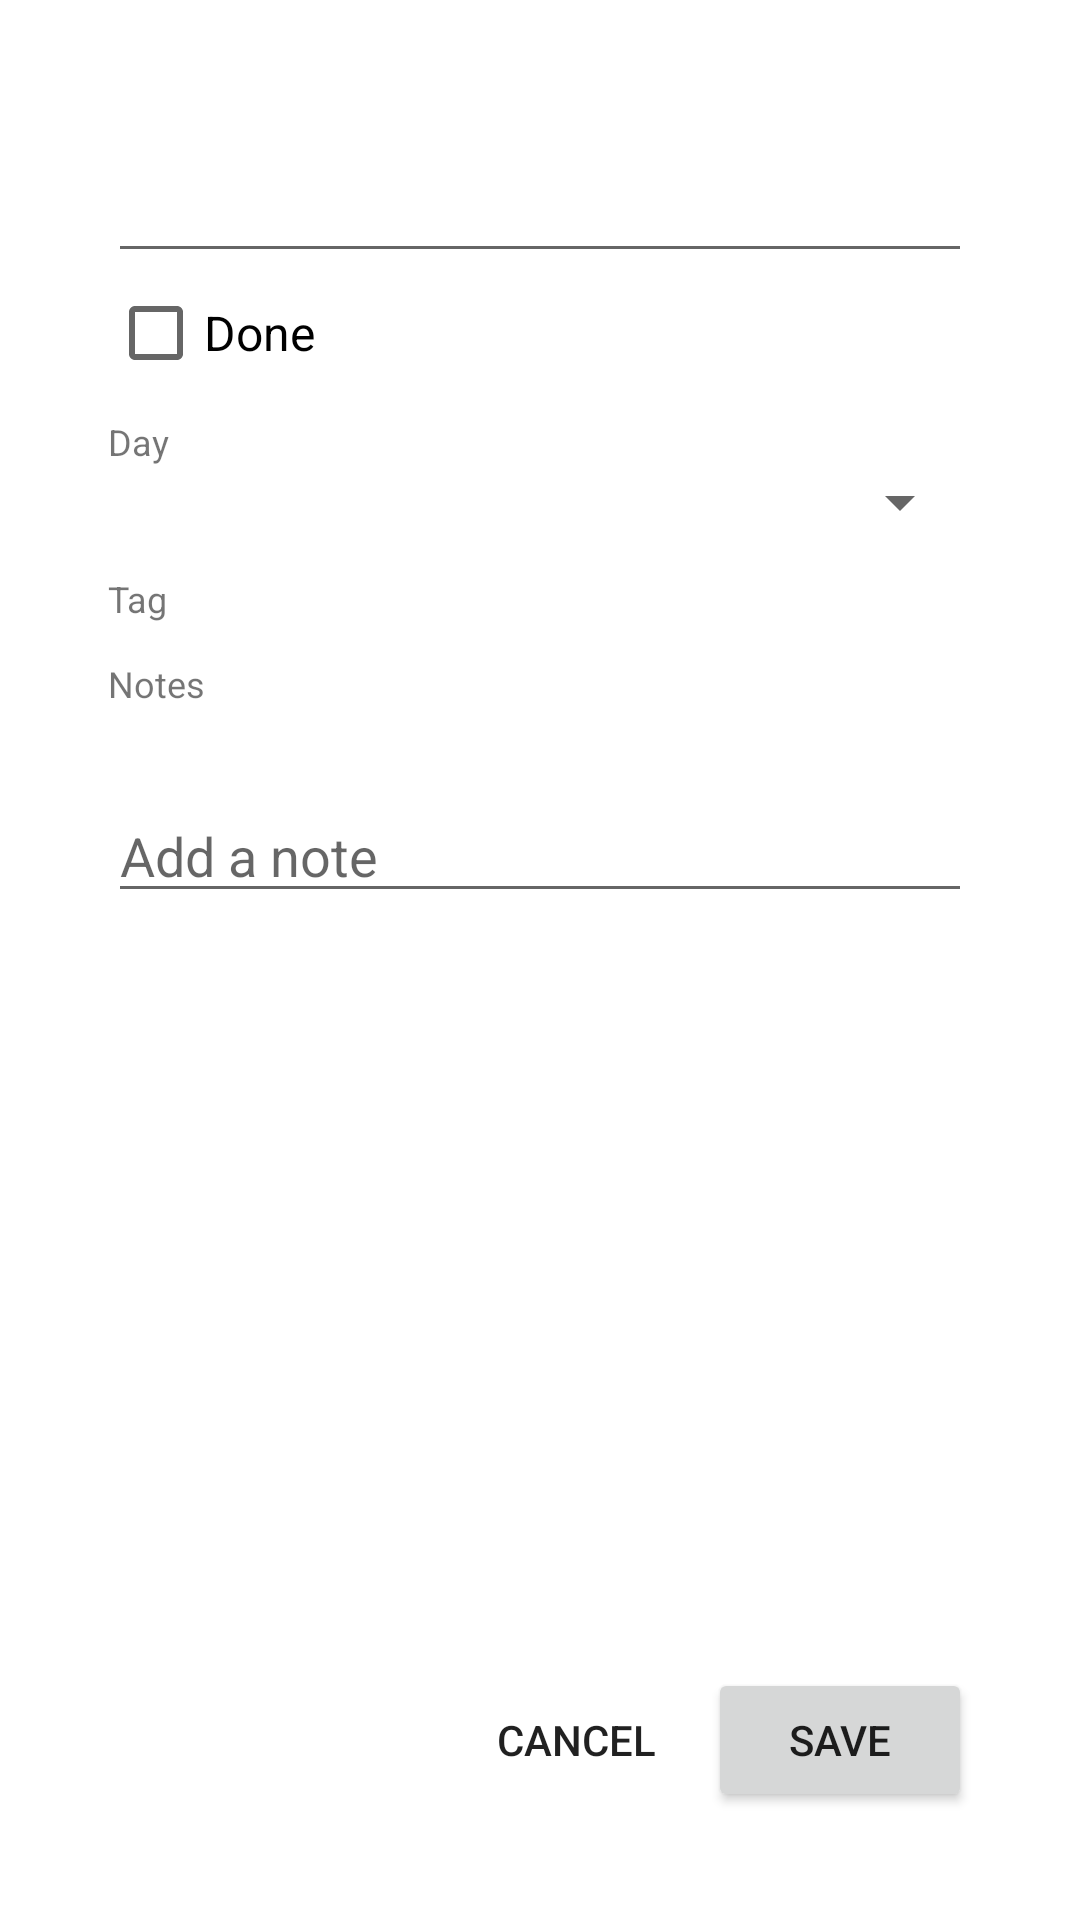

The Android layout XML behind this screen, and the referenced resources:
<!-- AndroidManifest.xml: activity theme Theme.Ready.Dialog -->
<!-- res/layout/activity_edit_item.xml -->
<?xml version="1.0" encoding="utf-8"?>
<LinearLayout xmlns:android="http://schemas.android.com/apk/res/android"
    android:layout_width="match_parent"
    android:layout_height="wrap_content"
    android:orientation="vertical"
    android:padding="20dp">

    <ScrollView
        android:layout_width="match_parent"
        android:layout_height="wrap_content"
        android:layout_weight="1">

        <LinearLayout
            android:layout_width="match_parent"
            android:layout_height="wrap_content"
            android:orientation="vertical">

            <TextView
                android:id="@+id/context"
                android:layout_width="match_parent"
                android:layout_height="wrap_content"
                android:textSize="12sp" />

            <EditText
                android:id="@+id/title"
                android:layout_width="match_parent"
                android:layout_height="wrap_content"
                android:inputType="textCapSentences|textMultiLine"
                android:maxLength="500"
                android:textSize="16sp" />

            <LinearLayout
                android:id="@+id/proposal"
                android:layout_width="match_parent"
                android:layout_height="wrap_content"
                android:layout_marginTop="8dp"
                android:orientation="vertical"
                android:visibility="gone">

                <TextView
                    android:id="@+id/proposal_text"
                    android:layout_width="match_parent"
                    android:layout_height="wrap_content"
                    android:textSize="14sp" />

                <LinearLayout
                    android:layout_width="match_parent"
                    android:layout_height="wrap_content"
                    android:orientation="horizontal">

                    <Button
                        android:id="@+id/accept"
                        android:layout_width="0dp"
                        android:layout_height="wrap_content"
                        android:layout_weight="1"
                        android:text="Accept" />

                    <Button
                        android:id="@+id/decline"
                        style="?android:attr/borderlessButtonStyle"
                        android:layout_width="0dp"
                        android:layout_height="wrap_content"
                        android:layout_weight="1"
                        android:text="Decline" />
                </LinearLayout>
            </LinearLayout>

            <Button
                android:id="@+id/close_issue"
                style="?android:attr/borderlessButtonStyle"
                android:layout_width="wrap_content"
                android:layout_height="wrap_content"
                android:text="Close issue…"
                android:visibility="gone" />

            <CheckBox
                android:id="@+id/done"
                android:layout_width="wrap_content"
                android:layout_height="wrap_content"
                android:layout_marginTop="4dp"
                android:text="Done"
                android:textSize="16sp" />

            <TextView
                android:id="@+id/day_label"
                android:layout_width="wrap_content"
                android:layout_height="wrap_content"
                android:layout_marginTop="12dp"
                android:text="Day"
                android:textSize="12sp" />

            <Spinner
                android:id="@+id/day"
                android:layout_width="match_parent"
                android:layout_height="wrap_content" />

            <TextView
                android:id="@+id/tags_label"
                android:layout_width="wrap_content"
                android:layout_height="wrap_content"
                android:layout_marginTop="12dp"
                android:text="Tag"
                android:textSize="12sp" />

            <RadioGroup
                android:id="@+id/tags"
                android:layout_width="match_parent"
                android:layout_height="wrap_content" />

            <TextView
                android:id="@+id/notes_label"
                android:layout_width="wrap_content"
                android:layout_height="wrap_content"
                android:layout_marginTop="12dp"
                android:text="Notes"
                android:textSize="12sp" />

            <TextView
                android:id="@+id/notes"
                android:layout_width="match_parent"
                android:layout_height="wrap_content"
                android:layout_marginTop="4dp"
                android:textIsSelectable="true"
                android:textSize="14sp" />

            <EditText
                android:id="@+id/new_note"
                android:layout_width="match_parent"
                android:layout_height="wrap_content"
                android:layout_marginTop="4dp"
                android:hint="Add a note"
                android:inputType="textCapSentences|textMultiLine"
                android:maxLength="10000"
                android:maxLines="6" />
        </LinearLayout>
    </ScrollView>

    <TextView
        android:id="@+id/error"
        android:layout_width="match_parent"
        android:layout_height="wrap_content"
        android:textColor="#C0392B"
        android:visibility="gone" />

    <LinearLayout
        android:layout_width="match_parent"
        android:layout_height="wrap_content"
        android:layout_marginTop="12dp"
        android:gravity="end"
        android:orientation="horizontal">

        <Button
            android:id="@+id/cancel"
            style="?android:attr/borderlessButtonStyle"
            android:layout_width="wrap_content"
            android:layout_height="wrap_content"
            android:text="Cancel" />

        <Button
            android:id="@+id/save"
            android:layout_width="wrap_content"
            android:layout_height="wrap_content"
            android:text="Save" />
    </LinearLayout>
</LinearLayout>
<!-- resources referenced by this layout -->
<resources>
  <style name="Theme.Ready.Dialog" parent="@android:style/Theme.Material.Light.Dialog">
          <item name="android:windowMinWidthMajor">90%</item>
          <item name="android:windowMinWidthMinor">90%</item>
      </style>
</resources>
